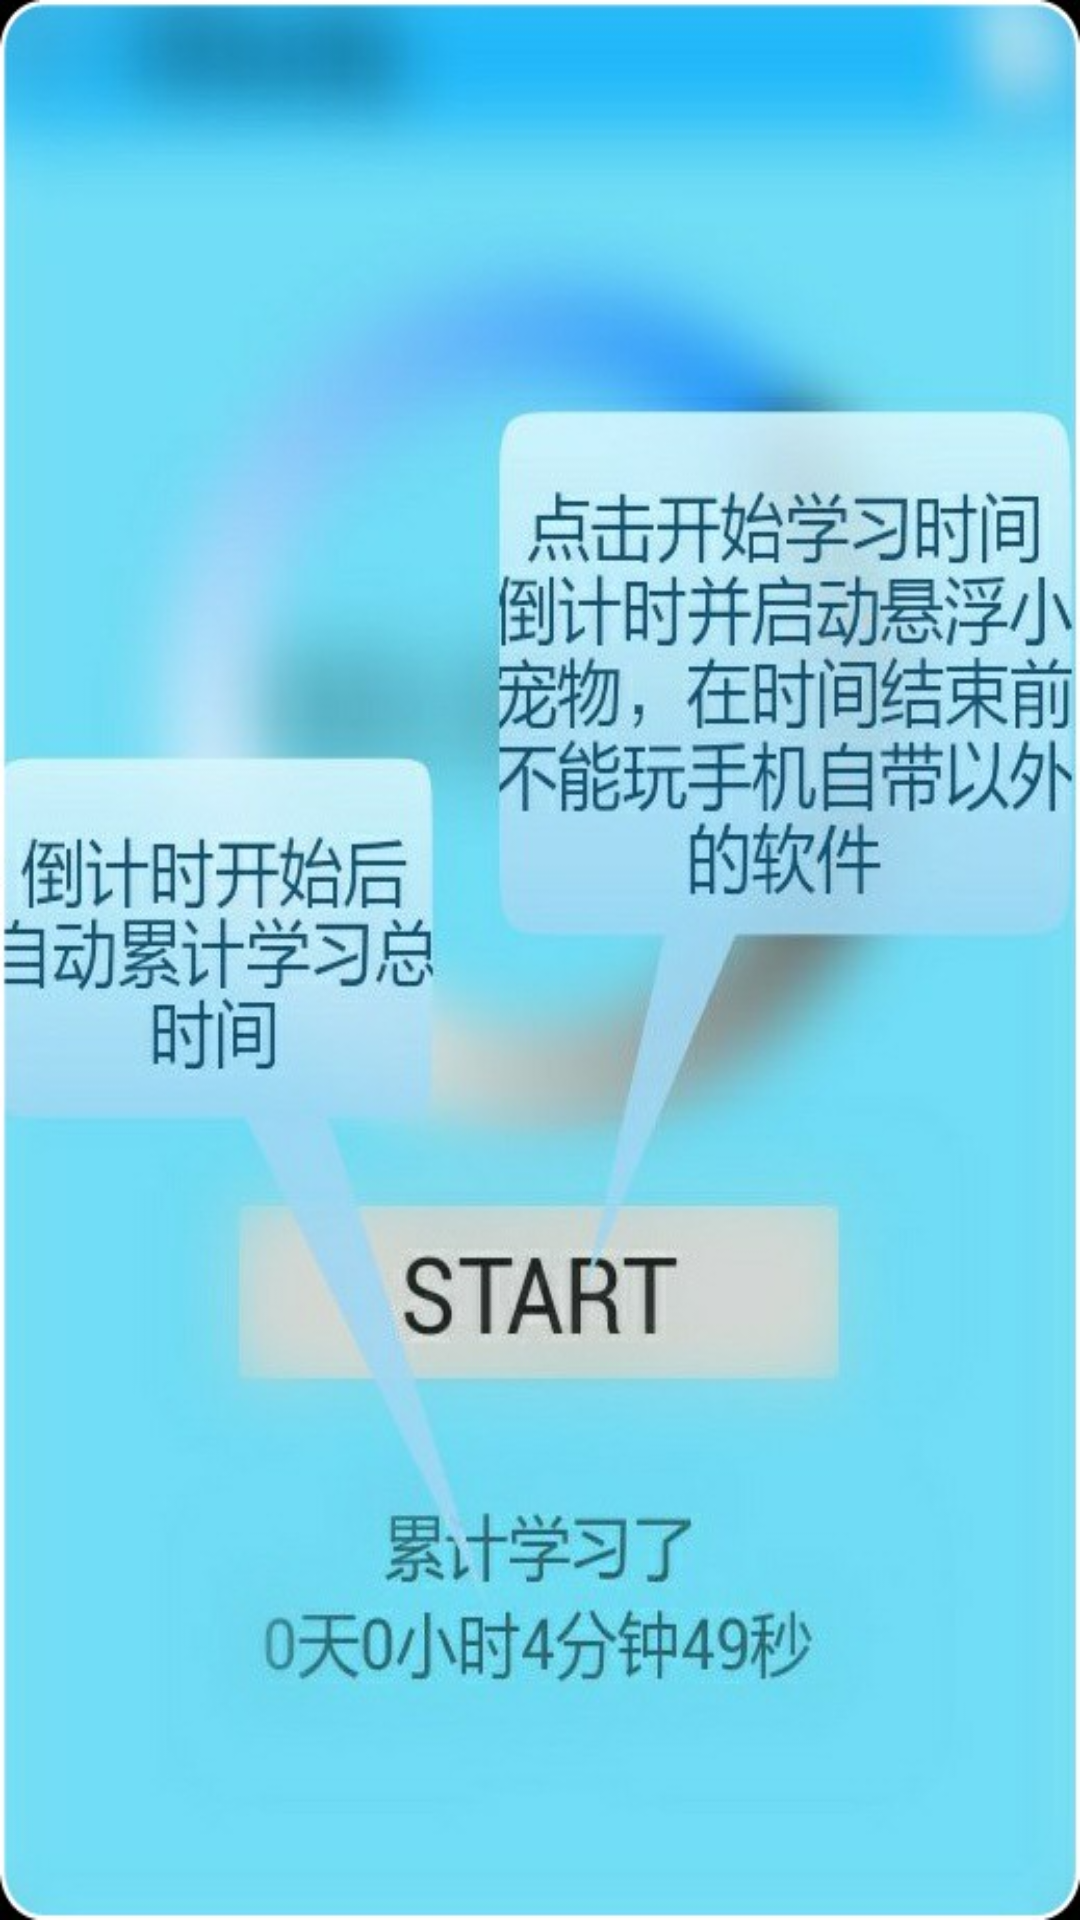

The Android layout XML behind this screen, and the referenced resources:
<!-- AndroidManifest.xml: application theme AppTheme.NoActionBar -->
<!-- res/layout/introduction_view4.xml -->
<?xml version="1.0" encoding="utf-8"?>
<LinearLayout xmlns:android="http://schemas.android.com/apk/res/android"
    android:layout_width="match_parent"
    android:layout_height="match_parent"
    android:gravity="center"
    android:background="@drawable/background_introduce4"
    android:orientation="vertical">


</LinearLayout>
<!-- resources referenced by this layout -->
<resources>
  <!-- drawable background_introduce4: jpg bitmap (drawable, 73840 bytes) -->
  <style name="AppTheme.NoActionBar">
          <item name="windowActionBar">false</item>
          <item name="windowNoTitle">true</item>
      </style>
</resources>
